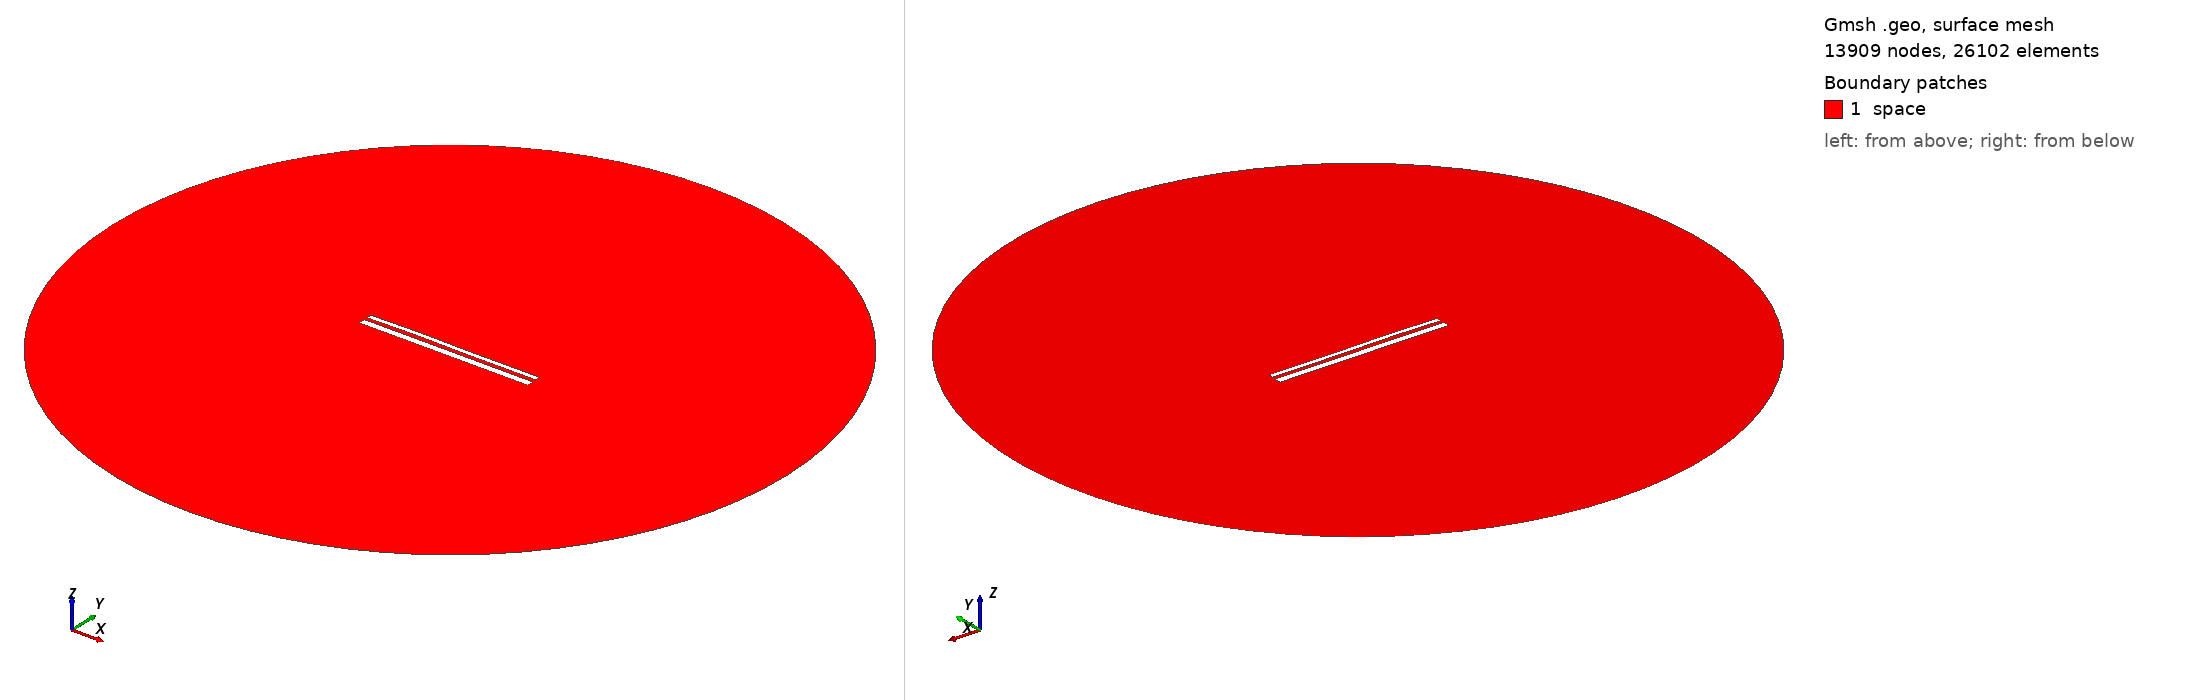

Gmsh geometry script, surface-meshed: 13909 nodes, 26102 surface elements. Boundary patches (legend numbers): 1 space. Left view from above one corner, right view from below the opposite corner. Legend entries are the model's physical surfaces. The drawing asked Gmsh for element sizes between 1% and 20% of the model's largest extent; the script's own settings can give other sizes.

=== 13124.geo (drawn) ===
//---------------------------------------
// Geometry kernel
//---------------------------------------

SetFactory("OpenCASCADE");



//---------------------------------------
// Parameters of the geometry
//---------------------------------------

// Overetch of the upper plate
overetch = 0.5;

// Distance between the plates
distance = 1.5;

// Discretization over the x axis (for the deformation)
nx = 50; 

// Length of the plate
L = 100 - overetch; 

// Number of modes
n = 4; 

// 1st mode coefficient
coeff(1) = 0.15;
beta(1) = 0.596864 * 3.1415926535 / L;

// 2nd mode coefficient
coeff(2) = 0.15;
beta(2) = 1.49418 * 3.1415926535 / L;

// 3rd mode coefficient
coeff(3) = 0.15;
beta(3) = 2.50025 * 3.1415926535 / L;

// 4th mode coefficient
coeff(4) = 0.07499999999999998;
beta(4) = 3.49999 * 3.1415926535 / L;



//---------------------------------------
// Upper plate (deformed rectangle)
//---------------------------------------

// Coordiantes of the upper plate
xmin = -50;
xmax = 50 - overetch;

// Height of the upper plate
yheight = 4 - 2 * overetch;

// Indexes of the points
UpperID[] = {};
LowerID[] = {};
LeftID[] = {};
RightID[] = {};

// Point index
p = 1;

// Horizontal edges
For i In {1:nx}
    x = xmin + (i-1)*(xmax - xmin)/(nx-1);

    y_bottom = distance / 2 + overetch;
    For j In {1:n}
        C = (Cosh(beta(j)*L) + Cos(beta(j)*L)) / (Sinh(beta(j)*L) + Sin(beta(j)*L));
        y_bottom  = y_bottom + coeff(j) * (Cosh(beta(j)*(x+50)) - Cos(beta(j)*(x+50)) - C * (Sinh(beta(j)*(x+50)) - Sin(beta(j)*(x+50))));
    EndFor

    y_top = y_bottom + yheight;

    Point(p) = {x, y_top, 0, 1.0};
    UpperID[i] = p;
    p = p + 1;

    Point(p) = {x, y_bottom, 0, 1.0};
    LowerID[i] = p;
    p = p + 1;
EndFor

// Create point lists
UpperPts[] = {}; LowerPts[] = {};
For i In {1:nx}
  UpperPts[] += {UpperID[i]};
  LowerPts[] += {LowerID[i]};
EndFor

// Build splines
Spline(1) = {UpperPts[]};
Spline(2) = {LowerPts[]};
Line(3) = {LowerPts[nx-1], UpperPts[nx-1]};
Line(4) = {LowerPts[0], UpperPts[0]};

// Build the plane surface
Curve Loop(1) = {2, 3, -1, -4};
Plane Surface(1) = {1};



//---------------------------------------
// Lower plate (rectangle)
//---------------------------------------

// Vertices
Point(1001) = {-50, -1, 0, 1.0};
Point(1002) = { 50, -1, 0, 1.0};
Point(1003) = { 50,  -5, 0, 1.0};
Point(1004) = {-50,  -5, 0, 1.0};

// Edges
Line(5) = {1001, 1002};
Line(6) = {1002, 1003};
Line(7) = {1003, 1004};
Line(8) = {1004, 1001};

// Plane surface
Line Loop(2) = {5, 6, 7, 8};
Plane Surface(2) = {2}; 



//---------------------------------------
// Outer (fictious) boundary
//---------------------------------------

// Points
Point(1005) = {0, 0, 0};       // Center
Point(1006) = {200, 0, 0};     // Start point
Point(1007) = {0, 200, 0};     // 90 degrees
Point(1008) = {-200, 0, 0};    // 180 degrees
Point(1009) = {0, -200, 0};    // 270 degrees

// Circle arcs (each needs start, center, end)
Circle(9) = {1006, 1005, 1007};
Circle(10) = {1007, 1005, 1008};
Circle(11) = {1008, 1005, 1009};
Circle(12) = {1009, 1005, 1006};

// Plane surface for the entire domain
Curve Loop(3) = {9, 10, 11, 12};
Surface(3) = {3};

// Subtract the plates from the whole domain to obtain the actual domain where we want to solve the equations
BooleanDifference{ Surface{3}; Delete; }{ Surface{1}; Surface{2}; Delete; }




//---------------------------------------
// Transfinite Lines/Curves
//---------------------------------------

// Set the number of points on the boundaries
r = 7;

// Plates
Transfinite Curve {1, 2} = 50*r Using Progression 1;
Transfinite Curve {3, 4} = 2*r Using Progression 1;
Transfinite Line {5, 7} = 50*r Using Progression 1;
Transfinite Line {6, 8} = 2*r Using Progression 1;

// Outer boundary
Transfinite Line {9, 10, 11, 12} = 20 Using Progression 1;



//---------------------------------------
// Physical groups
//---------------------------------------                

// Physical curves (boundaries)
Physical Line("force_segment", 10) = {2};
Physical Line("upper_plate", 11) = {1, 3, 4};
Physical Line("lower_plate", 12) = {5, 6, 7, 8};
Physical Line("boundary", 20) = {9, 10, 11, 12};

// Physical Surfaces
Physical Surface("space", 30) = {3};



//---------------------------------------
// 6. Generate the Mesh
//---------------------------------------

// 2D mesh generation
Mesh 2;
